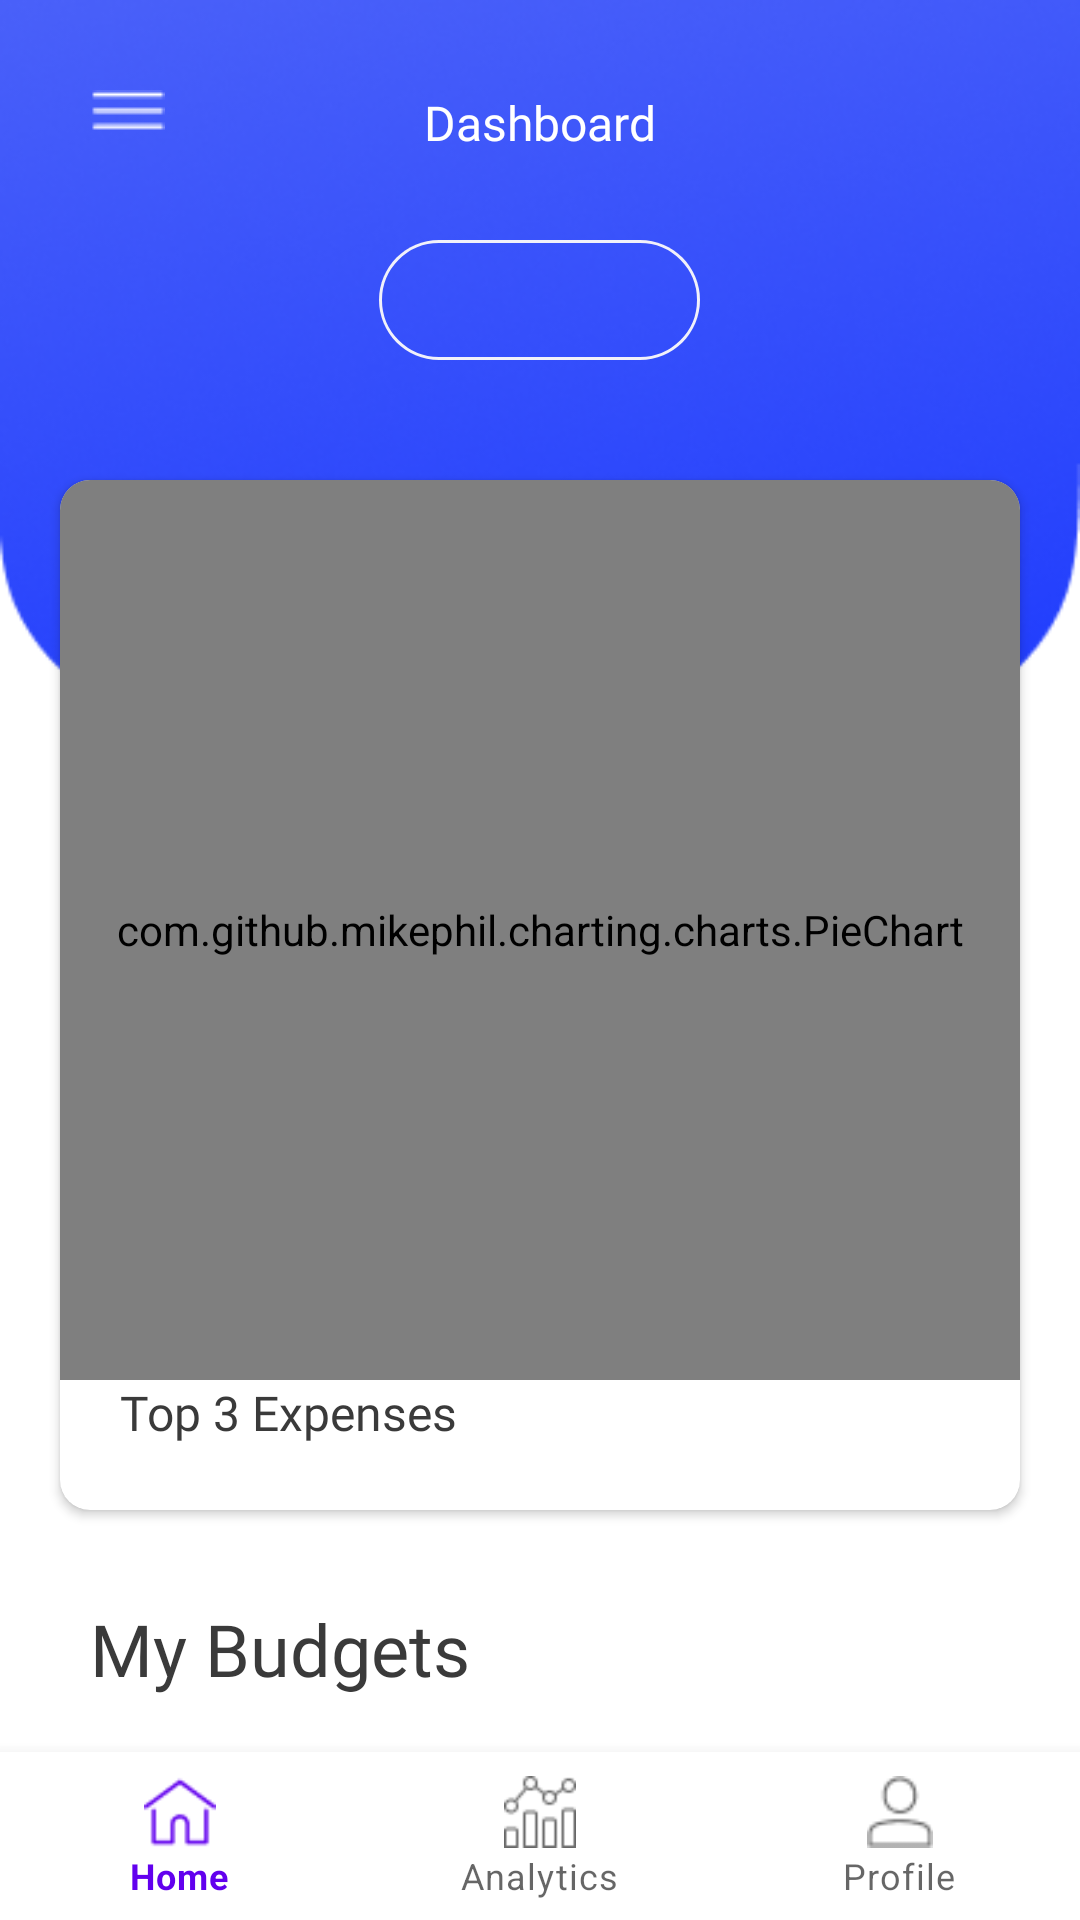

Layout XML and referenced resources for this Android screen:
<!-- AndroidManifest.xml: application theme Theme.MyBudgetApp -->
<!-- res/layout/activity_home.xml -->
<?xml version="1.0" encoding="utf-8"?>
<RelativeLayout
    xmlns:android="http://schemas.android.com/apk/res/android"
    xmlns:app="http://schemas.android.com/apk/res-auto"
    xmlns:tools="http://schemas.android.com/tools"
    android:layout_width="match_parent"
    android:layout_height="match_parent">


<androidx.drawerlayout.widget.DrawerLayout
    xmlns:android="http://schemas.android.com/apk/res/android"
    xmlns:app="http://schemas.android.com/apk/res-auto"
    xmlns:tools="http://schemas.android.com/tools"
    android:id="@+id/drawer_layout"
    android:layout_width="match_parent"
    android:layout_height="match_parent">

    <RelativeLayout
        android:layout_width="match_parent"
        android:layout_height="match_parent">

        <FrameLayout
            android:layout_width="match_parent"
            android:layout_height="240dp"
            android:background="@drawable/rectangle_4">

            <ImageView
                android:id="@+id/hamburgermenu"
                android:layout_width="wrap_content"
                android:layout_height="wrap_content"
                android:layout_margin="30dp"
                android:layout_gravity="left"
                android:src="@drawable/hamburgermenu"/>

            <TextView
                android:layout_width="wrap_content"
                android:layout_height="wrap_content"
                android:layout_margin="30dp"
                android:text="Dashboard"
                android:layout_gravity="center_horizontal"
                android:textSize="16sp"
                android:textColor="#FFFFFF"
                android:fontFamily="@font/montserrat_bold" />

            <ImageView
                android:id="@+id/profileimage"
                android:layout_width="50dp"
                android:layout_height="50dp"
                android:layout_gravity="right"
                android:layout_marginEnd="30dp"
                android:layout_marginTop="30dp"
                android:src="@drawable/user"/>

            <Spinner
                android:id="@+id/spinner"
                android:layout_width="wrap_content"
                android:layout_height="wrap_content"
                android:layout_marginTop="80dp"
                android:layout_gravity="center_horizontal"
                android:gravity="center"
                android:spinnerMode="dropdown"
                android:background="@drawable/dropdown"/>

        </FrameLayout>

        <androidx.cardview.widget.CardView
            android:id="@+id/cardViewGraph"
            android:layout_width="match_parent"
            android:layout_height="wrap_content"
            android:layout_marginLeft="20dp"
            android:layout_marginRight="20dp"
            android:layout_marginTop="160dp"
            android:elevation="10dp"
            app:cardCornerRadius="10dp">

            <RelativeLayout xmlns:android="http://schemas.android.com/apk/res/android"
                android:layout_width="match_parent"
                android:layout_height="wrap_content">

                <com.github.mikephil.charting.charts.PieChart
                    android:id="@+id/chart"
                    android:layout_width="match_parent"
                    android:layout_height="300dp" />

                <TextView
                    android:id="@+id/text6"
                    android:layout_width="match_parent"
                    android:layout_height="wrap_content"
                    android:layout_marginLeft="20dp"
                    android:layout_marginRight="20dp"
                    android:layout_below="@id/chart"
                    android:text="Top 3 Expenses"
                    android:fontFamily="@font/montserrat_bold"
                    android:textSize="16sp"
                    android:textColor="#3A3A3A"/>

                <TextView
                    android:id="@+id/topExpensesTextView"
                    android:layout_width="match_parent"
                    android:layout_height="wrap_content"
                    android:layout_marginLeft="20dp"
                    android:layout_marginRight="20dp"
                    android:layout_below="@id/text6"
                    android:fontFamily="@font/montserrat"
                    android:textSize="16sp"
                    android:textColor="#3A3A3A"/>

            </RelativeLayout>

        </androidx.cardview.widget.CardView>

        <TextView
            android:id="@+id/text4"
            android:layout_width="match_parent"
            android:layout_height="wrap_content"
            android:layout_below="@+id/cardViewGraph"
            android:layout_marginStart="30dp"
            android:layout_marginTop="30dp"
            android:text="My Budgets"
            android:textSize="24sp"
            android:textColor="#3A3A3A"
            android:fontFamily="@font/montserrat_bold"/>

        <androidx.recyclerview.widget.RecyclerView
            android:id="@+id/recyclerView"
            android:layout_width="match_parent"
            android:layout_height="wrap_content"
            android:layout_below="@+id/text4"
            android:layout_marginStart="10dp"
            android:layout_marginEnd="10dp"
            android:layout_marginTop="20dp"
            android:clipToPadding="false"
            android:padding="15dp" />

    </RelativeLayout>

    <com.google.android.material.navigation.NavigationView
        android:id="@+id/drawer"
        android:layout_width="wrap_content"
        android:layout_height="match_parent"
        android:layout_gravity="start"
        app:itemTextColor="#2B47FC"
        app:headerLayout="@layout/nav_header_main" />

</androidx.drawerlayout.widget.DrawerLayout>

    <com.google.android.material.bottomnavigation.BottomNavigationView
        android:id="@+id/bottom_navigation"
        android:layout_width="match_parent"
        android:layout_height="wrap_content"
        android:layout_alignParentBottom="true"
        app:labelVisibilityMode="labeled"
        app:menu="@menu/bottom_navigation_menu" />

</RelativeLayout>
<!-- res/layout/nav_header_main.xml (included above) -->
<?xml version="1.0" encoding="utf-8"?>
<RelativeLayout xmlns:android="http://schemas.android.com/apk/res/android"
    xmlns:app="http://schemas.android.com/apk/res-auto"
    android:layout_width="match_parent"
    android:layout_height="wrap_content"
    android:paddingStart="15dp"
    android:paddingTop="30dp"
    android:paddingEnd="15dp"
    android:paddingBottom="15dp"
    android:theme="@style/ThemeOverlay.AppCompat.Dark"
    android:layout_alignParentBottom="true">

    <ImageView
        android:id="@+id/imageView"
        android:layout_width="wrap_content"
        android:layout_height="100dp"
        android:layout_alignParentTop="true"
        app:srcCompat="@drawable/budget_icon" />

</RelativeLayout>
<!-- resources referenced by this layout -->
<resources>
  <!-- drawable dropdown (drawable) -->
  <?xml version="1.0" encoding="utf-8"?>
  <vector
      xmlns:android="http://schemas.android.com/apk/res/android"
      android:width="107dp"
      android:height="40dp"
      android:viewportWidth="107"
      android:viewportHeight="40"
      >
      <group>
          <clip-path
              android:pathData="M20 0H87C98.0457 0 107 8.95431 107 20C107 31.0457 98.0457 40 87 40H20C8.95431 40 0 31.0457 0 20C0 8.95431 8.95431 0 20 0Z"
              />
          <path
              android:pathData="M20 0H87C98.0457 0 107 8.95431 107 20C107 31.0457 98.0457 40 87 40H20C8.95431 40 0 31.0457 0 20C0 8.95431 8.95431 0 20 0Z"
              android:strokeWidth="2"
              android:strokeColor="#F1F1FA"
              />
      </group>
  </vector>
  <!-- drawable hamburgermenu: png bitmap (drawable, 208 bytes) -->
  <!-- drawable rectangle_4: png bitmap (drawable, 76646 bytes) -->
  <style name="Theme.MyBudgetApp" parent="Theme.MaterialComponents.DayNight.DarkActionBar">
          
          <item name="colorPrimary">@color/purple_500</item>
          <item name="colorPrimaryVariant">@color/purple_700</item>
          <item name="colorOnPrimary">@color/white</item>
          
          <item name="colorSecondary">@color/teal_200</item>
          <item name="colorSecondaryVariant">@color/teal_700</item>
          <item name="colorOnSecondary">@color/black</item>
          
          <item name="android:statusBarColor">?attr/colorPrimaryVariant</item>
          
      </style>
  <color name="purple_500">#FF6200EE</color>
  <color name="purple_700">#FF3700B3</color>
  <color name="white">#FFFFFFFF</color>
  <color name="teal_200">#FF03DAC5</color>
  <color name="teal_700">#FF018786</color>
  <color name="black">#FF000000</color>
</resources>
